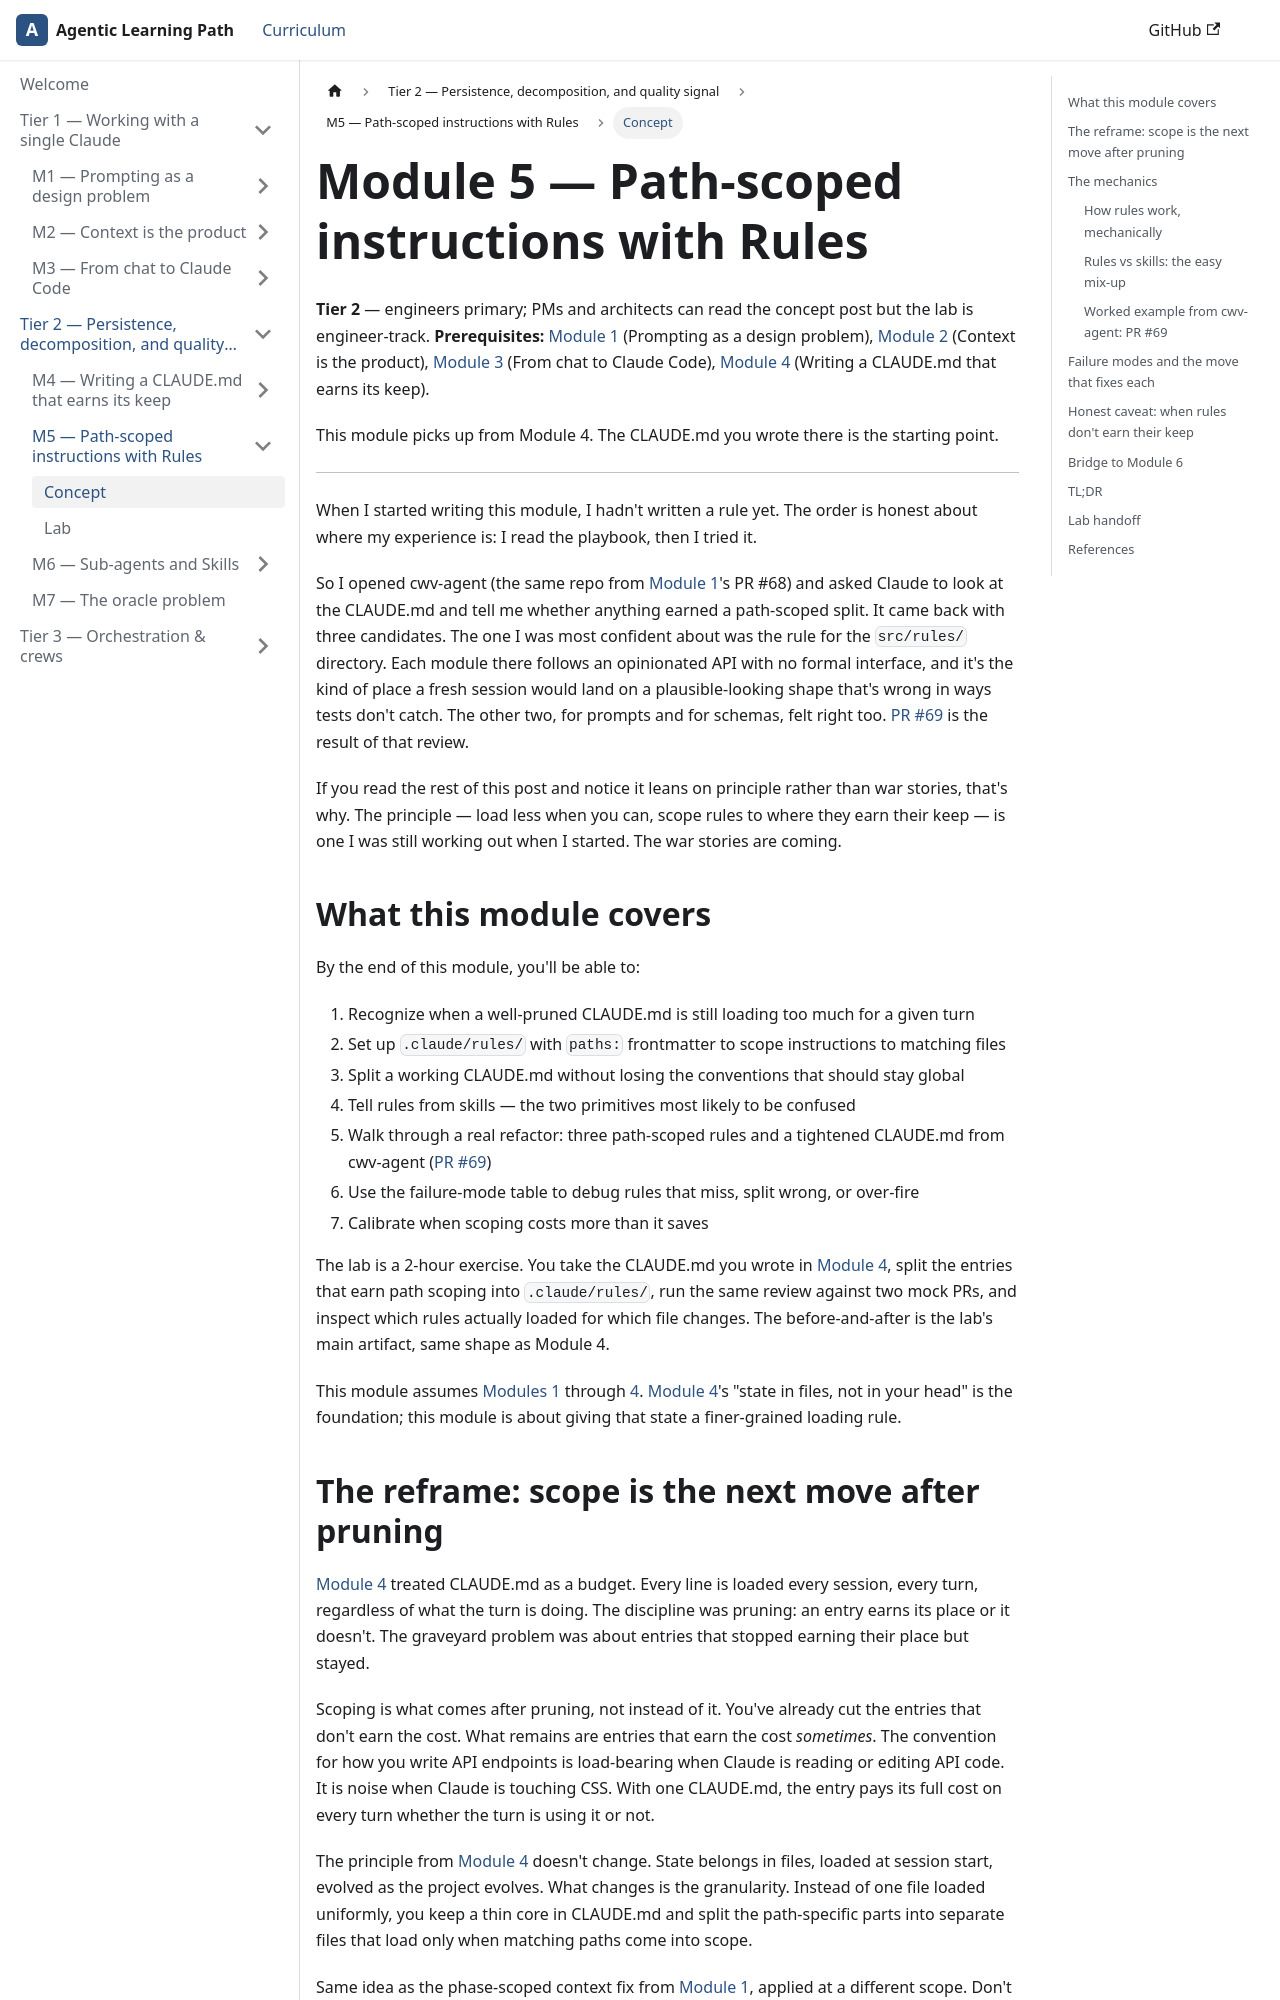

repository: ramboz/agentic-learning-path · page: tier-2/m5-rules/index.html · generator: docusaurus

---
title: M5 — Path-scoped instructions with Rules
description: When CLAUDE.md grows past the point where loading it every session feels free, you scope it. .claude/rules/ with paths globs, and the contrast with skills.
pagination_label: M5 — Rules
---

# Module 5 — Path-scoped instructions with Rules

**Tier 2** — engineers primary; PMs and architects can read the concept post but the lab is engineer-track.
**Prerequisites:** [Module 1](../../tier-1/m1-prompting/) (Prompting as a design problem), [Module 2](../../tier-1/m2-context/) (Context is the product), [Module 3](../../tier-1/m3-claude-code/) (From chat to Claude Code), [Module 4](../m4-claude-md/) (Writing a CLAUDE.md that earns its keep).

This module picks up from Module 4. The CLAUDE.md you wrote there is the starting point.

---

When I started writing this module, I hadn't written a rule yet. The order is honest about where my experience is: I read the playbook, then I tried it.

So I opened cwv-agent (the same repo from [Module 1](../../tier-1/m1-prompting/)'s PR #68) and asked Claude to look at the CLAUDE.md and tell me whether anything earned a path-scoped split. It came back with three candidates. The one I was most confident about was the rule for the `src/rules/` directory. Each module there follows an opinionated API with no formal interface, and it's the kind of place a fresh session would land on a plausible-looking shape that's wrong in ways tests don't catch. The other two, for prompts and for schemas, felt right too. [PR #69](https://github.com/ramboz/cwv-agent/pull/69) is the result of that review.

If you read the rest of this post and notice it leans on principle rather than war stories, that's why. The principle — load less when you can, scope rules to where they earn their keep — is one I was still working out when I started. The war stories are coming.

## What this module covers

By the end of this module, you'll be able to:

1. Recognize when a well-pruned CLAUDE.md is still loading too much for a given turn
2. Set up `.claude/rules/` with `paths:` frontmatter to scope instructions to matching files
3. Split a working CLAUDE.md without losing the conventions that should stay global
4. Tell rules from skills — the two primitives most likely to be confused
5. Walk through a real refactor: three path-scoped rules and a tightened CLAUDE.md from cwv-agent ([PR #69](https://github.com/ramboz/cwv-agent/pull/69))
6. Use the failure-mode table to debug rules that miss, split wrong, or over-fire
7. Calibrate when scoping costs more than it saves

The lab is a 2-hour exercise. You take the CLAUDE.md you wrote in [Module 4](../m4-claude-md/lab/), split the entries that earn path scoping into `.claude/rules/`, run the same review against two mock PRs, and inspect which rules actually loaded for which file changes. The before-and-after is the lab's main artifact, same shape as Module 4.

This module assumes [Modules 1](../../tier-1/m1-prompting/) through [4](../m4-claude-md/). [Module 4](../m4-claude-md/)'s "state in files, not in your head" is the foundation; this module is about giving that state a finer-grained loading rule.
